Run: headless pygame with SDL's dummy video driver; simulated clock (each Clock.tick advances the game by its frame time, no real sleeping); random seed 0; keys injected as events and as key.get_pressed() state; no mouse input; restart key R tapped at the start of phases 3 and 4.
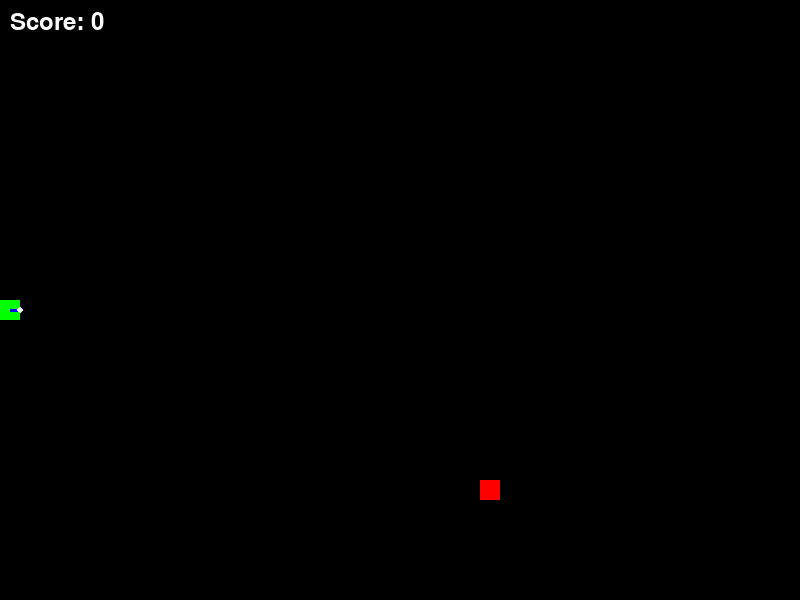
Frame 1 of 4 · flips 1–60 · no input
Frame 2 of 4 · flips 61–180 · tapped SPACE, RETURN · held RIGHT (→), D · screen unchanged from frame 1, image omitted
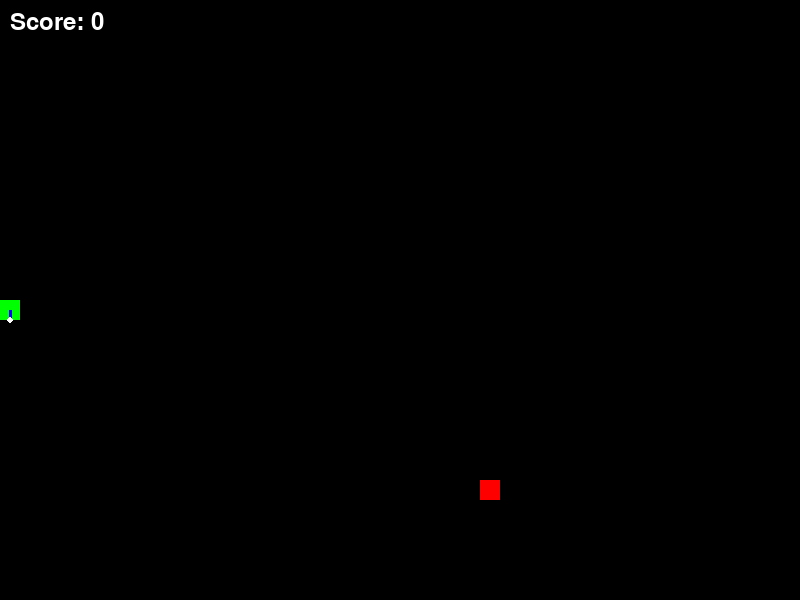
Frame 3 of 4 · flips 181–300 · tapped R · held DOWN (↓), S
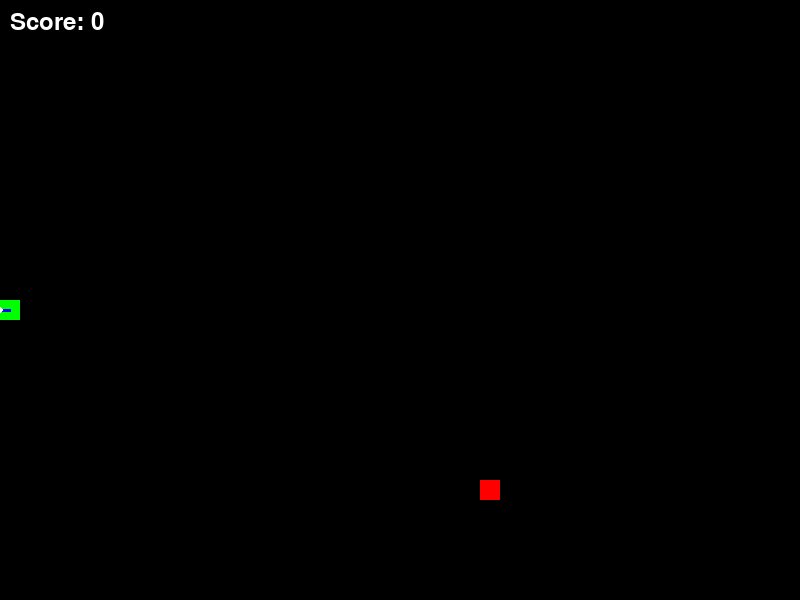
Frame 4 of 4 · flips 301–420 · tapped R · held LEFT (←), A, UP (↑), W

The pygame program that drew these frames:

import pygame
import random
import sys
import math

# Initialize pygame
pygame.init()

# Constants
WIDTH, HEIGHT = 800, 600
GRID_SIZE = 20
GRID_WIDTH = WIDTH // GRID_SIZE
GRID_HEIGHT = HEIGHT // GRID_SIZE
FPS = 10

# Colors
BLACK = (0, 0, 0)
WHITE = (255, 255, 255)
GREEN = (0, 255, 0)
RED = (255, 0, 0)
BLUE = (0, 0, 255)

# Direction vectors
UP = (0, -1)
DOWN = (0, 1)
LEFT = (-1, 0)
RIGHT = (1, 0)

class SnakeBike:
    def __init__(self):
        self.screen = pygame.display.set_mode((WIDTH, HEIGHT))
        pygame.display.set_caption("SnakeBike Game")
        self.clock = pygame.time.Clock()
        self.font = pygame.font.SysFont(None, 36)
        self.reset_game()
        
    def reset_game(self):
        # Starting position at center
        self.snake = [(GRID_WIDTH // 2, GRID_HEIGHT // 2)]
        self.direction = RIGHT
        self.next_direction = RIGHT
        self.food = self.place_food()
        self.score = 0
        self.game_over = False
        self.angle = 0  # Angle in degrees for bike-like movement
        
    def place_food(self):
        while True:
            food = (random.randint(0, GRID_WIDTH - 1), random.randint(0, GRID_HEIGHT - 1))
            if food not in self.snake:
                return food
                
    def handle_keys(self):
        for event in pygame.event.get():
            if event.type == pygame.QUIT:
                pygame.quit()
                sys.exit()
            elif event.type == pygame.KEYDOWN:
                if event.key == pygame.K_UP and self.direction != DOWN:
                    self.next_direction = UP
                    self.angle = 270
                elif event.key == pygame.K_DOWN and self.direction != UP:
                    self.next_direction = DOWN
                    self.angle = 90
                elif event.key == pygame.K_LEFT and self.direction != RIGHT:
                    self.next_direction = LEFT
                    self.angle = 180
                elif event.key == pygame.K_RIGHT and self.direction != LEFT:
                    self.next_direction = RIGHT
                    self.angle = 0
                elif event.key == pygame.K_r and self.game_over:
                    self.reset_game()
                    
    def move_snake(self):
        if self.game_over:
            return
            
        self.direction = self.next_direction
        
        # Calculate new head position
        head_x, head_y = self.snake[0]
        dx, dy = self.direction
        new_head = ((head_x + dx) % GRID_WIDTH, (head_y + dy) % GRID_HEIGHT)
        
        # Check collision with self
        if new_head in self.snake:
            self.game_over = True
            return
            
        # Move snake
        self.snake.insert(0, new_head)
        
        # Check if food eaten
        if new_head == self.food:
            self.score += 1
            self.food = self.place_food()
        else:
            self.snake.pop()
            
    def draw_bike_head(self, position, angle):
        x, y = position
        rect = pygame.Rect(x * GRID_SIZE, y * GRID_SIZE, GRID_SIZE, GRID_SIZE)
        
        # Draw basic head square
        pygame.draw.rect(self.screen, GREEN, rect)
        
        # Calculate front point (as a bike would have a front)
        center_x = x * GRID_SIZE + GRID_SIZE // 2
        center_y = y * GRID_SIZE + GRID_SIZE // 2
        front_length = GRID_SIZE // 2
        front_x = center_x + math.cos(math.radians(angle)) * front_length
        front_y = center_y + math.sin(math.radians(angle)) * front_length
        
        # Draw front pointer (like a handlebar)
        pygame.draw.line(self.screen, BLUE, (center_x, center_y), (front_x, front_y), 3)
        
        # Draw small circle as a headlight
        headlight_radius = GRID_SIZE // 6
        pygame.draw.circle(self.screen, WHITE, (int(front_x), int(front_y)), headlight_radius)
            
    def draw(self):
        self.screen.fill(BLACK)
        
        # Draw snake
        for i, segment in enumerate(self.snake):
            x, y = segment
            rect = pygame.Rect(x * GRID_SIZE, y * GRID_SIZE, GRID_SIZE, GRID_SIZE)
            
            if i == 0:  # Head
                self.draw_bike_head(segment, self.angle)
            else:  # Body
                # Make the body gradually fade to a darker green
                fade_factor = max(0.3, 1 - (i / len(self.snake)))
                segment_color = (0, int(255 * fade_factor), 0)
                pygame.draw.rect(self.screen, segment_color, rect)
                
                # Draw bike-like connecting lines
                if i < len(self.snake) - 1:
                    current_center = (x * GRID_SIZE + GRID_SIZE // 2, y * GRID_SIZE + GRID_SIZE // 2)
                    next_x, next_y = self.snake[i + 1]
                    next_center = (next_x * GRID_SIZE + GRID_SIZE // 2, next_y * GRID_SIZE + GRID_SIZE // 2)
                    pygame.draw.line(self.screen, WHITE, current_center, next_center, 2)
        
        # Draw food
        food_x, food_y = self.food
        food_rect = pygame.Rect(food_x * GRID_SIZE, food_y * GRID_SIZE, GRID_SIZE, GRID_SIZE)
        pygame.draw.rect(self.screen, RED, food_rect)
        
        # Draw score
        score_text = self.font.render(f"Score: {self.score}", True, WHITE)
        self.screen.blit(score_text, (10, 10))
        
        # Draw game over message
        if self.game_over:
            game_over_text = self.font.render("Game Over! Press R to restart", True, WHITE)
            text_rect = game_over_text.get_rect(center=(WIDTH // 2, HEIGHT // 2))
            self.screen.blit(game_over_text, text_rect)
            
        pygame.display.flip()
        
    def run(self):
        while True:
            self.handle_keys()
            self.move_snake()
            self.draw()
            self.clock.tick(FPS)

# Run the game
if __name__ == "__main__":
    game = SnakeBike()
    game.run()
